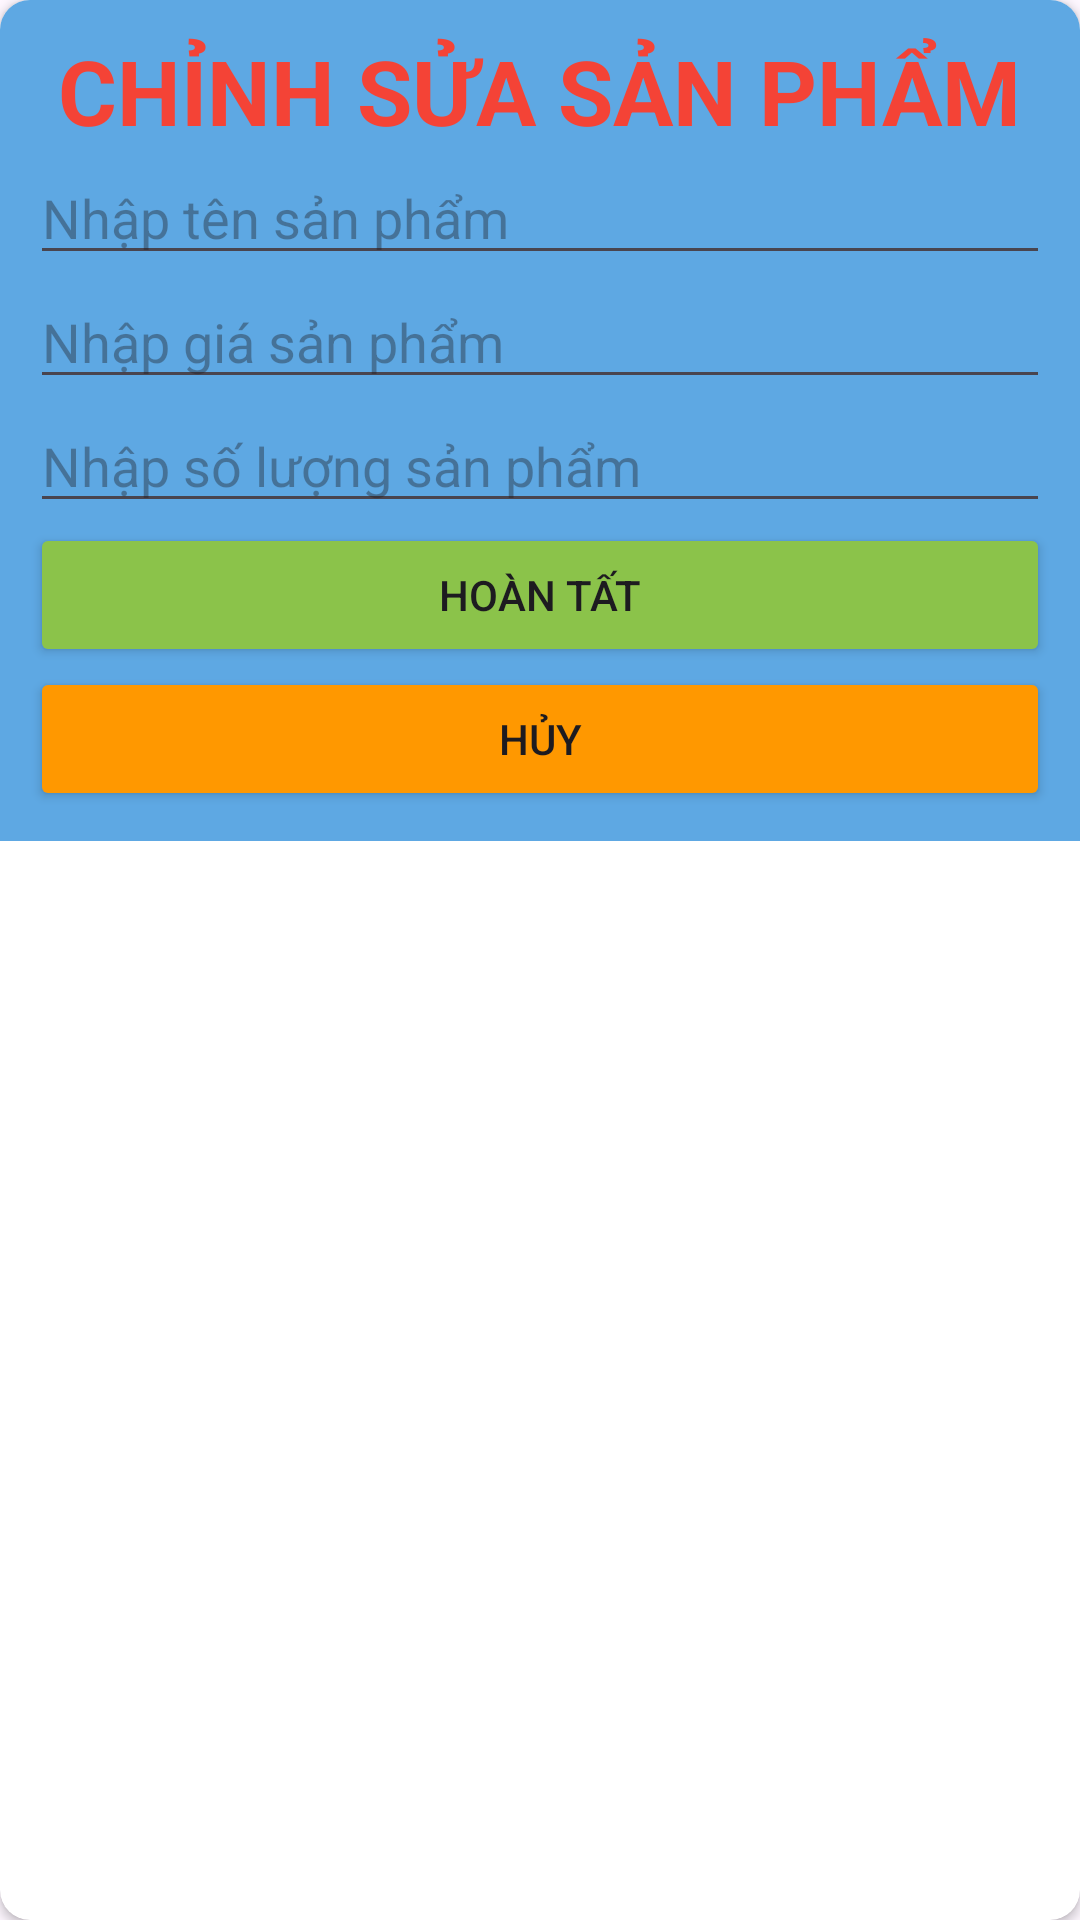

Write the Android layout XML for this screen, with the resource values it uses.
<!-- AndroidManifest.xml: application theme Theme.AssignmentAndroid102ps34696 -->
<!-- res/layout/dialog_sua.xml -->
<?xml version="1.0" encoding="utf-8"?>
<androidx.cardview.widget.CardView xmlns:android="http://schemas.android.com/apk/res/android"
    android:layout_width="match_parent"
    android:layout_height="wrap_content"
    xmlns:app="http://schemas.android.com/apk/res-auto"
    app:cardCornerRadius="10dp"
    android:layout_margin="10dp">

    <LinearLayout
        android:layout_width="match_parent"
        android:layout_height="wrap_content"
        android:orientation="vertical"
        android:padding="10dp"
        android:background="#5EA8E3">
        <TextView
            android:layout_width="wrap_content"
            android:layout_height="wrap_content"
            android:text="CHỈNH SỬA SẢN PHẨM"
            android:layout_gravity="center"
            android:textColor="#F44336"
            android:textSize="30sp"
            android:textStyle="bold"></TextView>
        <EditText
            android:id="@+id/edttensp"
            android:layout_width="match_parent"
            android:layout_height="wrap_content"
            android:hint="Nhập tên sản phẩm"></EditText>
        <EditText
            android:id="@+id/edtgiasp"
            android:layout_width="match_parent"
            android:layout_height="wrap_content"
            android:hint="Nhập giá sản phẩm"></EditText>
        <EditText
            android:id="@+id/edtsoluongsp"
            android:layout_width="match_parent"
            android:layout_height="wrap_content"
            android:hint="Nhập số lượng sản phẩm"></EditText>
        <Button
            android:id="@+id/btnsuasp"
            android:layout_width="match_parent"
            android:layout_height="wrap_content"
            android:text="Hoàn tất"
            android:backgroundTint="#8BC34A"
            android:textAllCaps="true"></Button>
        <Button
            android:id="@+id/btnhuy1"
            android:layout_width="match_parent"
            android:layout_height="wrap_content"
            android:text="Hủy"
            android:backgroundTint="#FF9800"
            android:textAllCaps="true"></Button>

    </LinearLayout>

</androidx.cardview.widget.CardView>
<!-- resources referenced by this layout -->
<resources>
  <style name="Theme.AssignmentAndroid102ps34696" parent="Base.Theme.AssignmentAndroid102ps34696" />
  <style name="Base.Theme.AssignmentAndroid102ps34696" parent="Theme.Material3.DayNight.NoActionBar">
          
          
      </style>
</resources>
